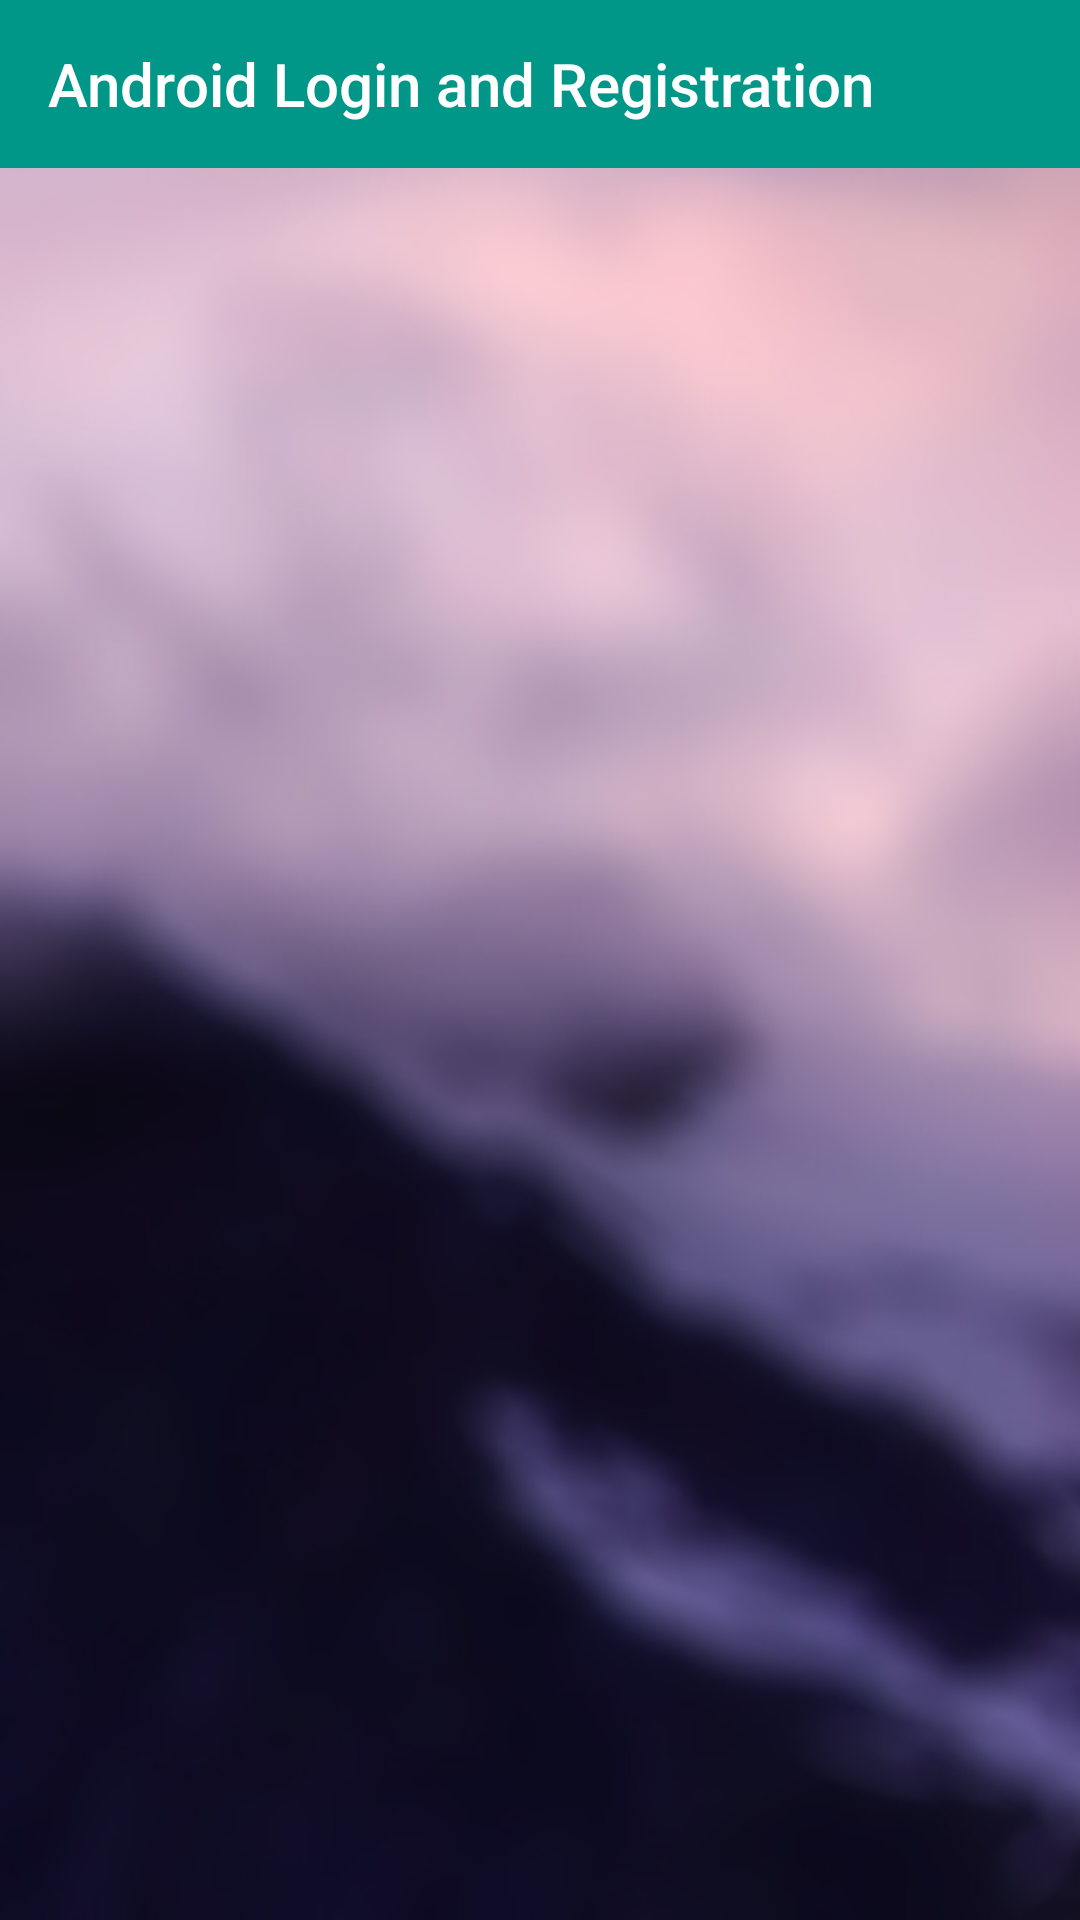

Produce the Android XML layout that renders to this screen, including the resource entries it uses.
<!-- AndroidManifest.xml: application theme AppTheme -->
<!-- res/layout/activity_home.xml -->
<?xml version="1.0" encoding="utf-8"?>
<android.support.constraint.ConstraintLayout xmlns:android="http://schemas.android.com/apk/res/android"
    xmlns:tools="http://schemas.android.com/tools"
    android:layout_width="match_parent"
    android:layout_height="match_parent"
    android:background="@drawable/backround"
    tools:context="com.example.achraf.loginaccount.HomeActivity">

    <include
        layout="@layout/toolbar"
        android:layout_width="match_parent"
        android:layout_height="wrap_content" />


</android.support.constraint.ConstraintLayout>
<!-- res/layout/toolbar.xml (included above) -->
<?xml version="1.0" encoding="utf-8"?>
<LinearLayout
    xmlns:android="http://schemas.android.com/apk/res/android"
    android:orientation="vertical"
    android:layout_width="match_parent"
    android:layout_height="match_parent">

    <android.support.v7.widget.Toolbar
        android:id="@+id/toolbar_home"
        android:layout_width="match_parent"
        android:layout_height="wrap_content"
        android:background="@color/colorPrimary"
        android:titleTextColor="@color/white"
        android:title="@string/app_name"
        >

        </android.support.v7.widget.Toolbar>

</LinearLayout>
<!-- resources referenced by this layout -->
<resources>
  <color name="colorPrimary">#009688</color>
  <color name="white">#ffffff</color>
  <!-- drawable backround: jpg bitmap (drawable, 30696 bytes) -->
  <string name="app_name">Android Login and Registration</string>
  <style name="AppTheme" parent="Theme.AppCompat.Light.NoActionBar">
          <item name="android:textColorPrimary">@color/white</item>
      </style>
</resources>
